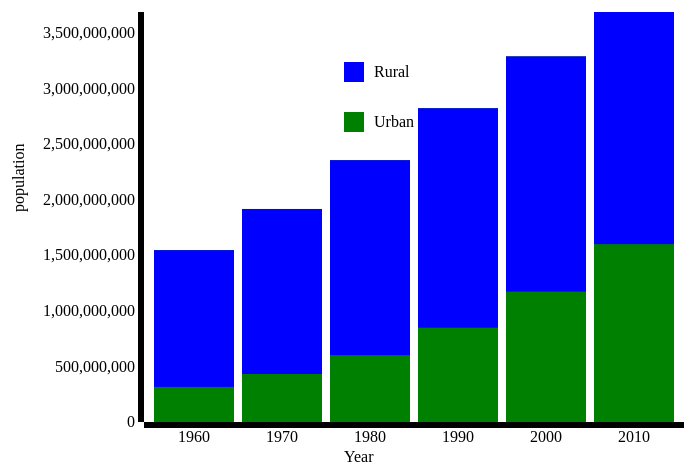
D3 v3 page, settled after 360 driven frames (6 s of simulated time); the page loaded 1 data file(s).



 d3.json("Asia.json", function(error, data) {
   data.forEach(function(d) {
       d.year = d.year;
       d.Ruralpop=parseInt(d.Ruralpop);
       d.Urbanpop=parseInt(d.Urbanpop);
       d.Value=d.Ruralpop+d.Urbanpop;
   });

 var margin = {top: 20, right: 20, bottom: 70, left: 140},
     width = 700 - margin.left - margin.right,
     height = 500 - margin.top - margin.bottom;

 var x = d3.scale.ordinal().rangeRoundBands([0, width], .09);
 var y = d3.scale.linear().range([height,0]);

 var xAxis = d3.svg.axis()
   .scale(x)
   .orient("bottom");

 var yAxis = d3.svg.axis()
   .scale(y)
   .orient("left");

 var svg = d3.select("body").append("svg")
   .attr("width", width + margin.left + margin.right)
   .attr("height", 600 + margin.top + margin.bottom)
   .append("g")
   .attr("transform","translate(" + margin.left + "," + margin.top + ")");

 x.domain(data.map(function(d) { return d.year; }));
 y.domain([0, d3.max(data, function(d) { return d.Value; })]);
  svg.append("text")
  .attr("x",200)
  .attr("y",450)
  .text("Year");
 svg.append("g")
     .attr("class", "x axis")
     .attr("transform", "translate(0," + height + ")")
     .call(xAxis)

 svg.append("g")
     .attr("class", "y axis")
     .call(yAxis)
   .append("text")
     .attr("transform", "rotate(-90)")
     .attr("y", -120)
     .attr("x", -200)
     .text("population");
 svg.selectAll("bar")
     .data(data)
     .enter().append("rect")
     .attr("class", "barUrban")
     .attr("x", function(d) { return x(d.year); })
     .attr("width", x.rangeBand())
     .attr("y", function(d) { return y(d.Value); })
     .attr("height", function(d) { return height - y(d.Value); });
 svg.selectAll("bar")
     .data(data)
     .enter().append("rect")
     .attr("class", "barRural")
     .attr("x", function(d) { return x(d.year); })
     .attr("width", x.rangeBand())
     .attr("y", function(d) { return y(d.Value); })
     .attr("height", function(d) { return height - y(d.Ruralpop); });
 svg.append("rect")
     .attr("width",20)
     .attr("height",20)
     .attr("fill","blue")
     .attr("x",200)
     .attr("y",50);
     svg.append("rect")
     .attr("width",20)
     .attr("height",20)
     .attr("fill","green")
     .attr("x",200)
     .attr("y",100);
     svg.append("text")
     .attr("x",230)
     .attr("y",65)
     .text("Rural");
     svg.append("text")
     .attr("x",230)
     .attr("y",115)
     .text("Urban");
});


### data: Asia.json
[
 {
  "year": "1960",
  "Ruralpop": 1230505139,
  "Urbanpop": 315764981
 },
 {
  "year": "1970",
  "Ruralpop": 1485037686,
  "Urbanpop": 431768489
 },
 {
  "year": "1980",
  "Ruralpop": 1754640885,
  "Urbanpop": 601298465
 },
 {
  "year": "1990",
  "Ruralpop": 1974709897,
  "Urbanpop": 848795206
 },
 {
  "year": "2000",
  "Ruralpop": 2116735390,
  "Urbanpop": 1173195689
 },
 {
  "year": "2010",
  "Ruralpop": 2088842131,
  "Urbanpop": 1600413832
 }
]